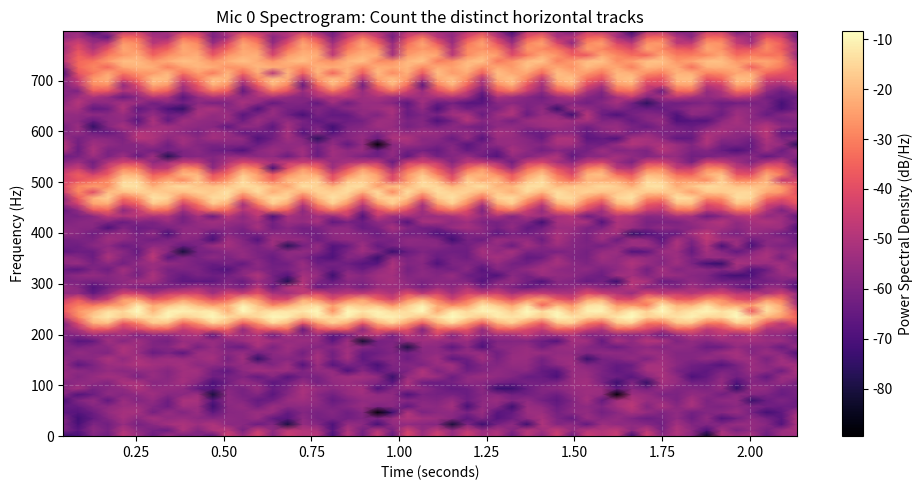
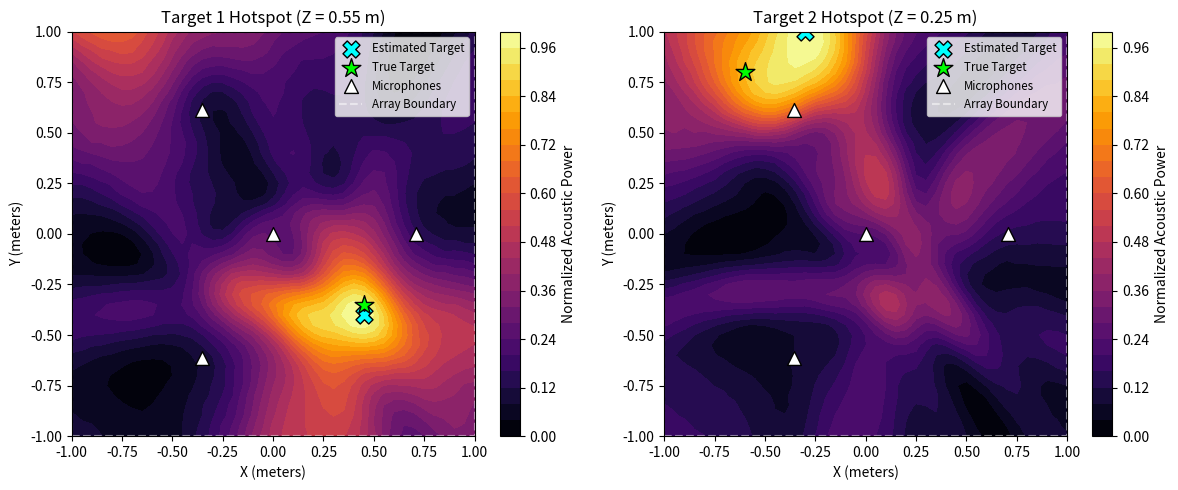

Reproduce these figures in Python, in order.
import numpy as np
import scipy.signal as signal
from scipy.optimize import least_squares
import scipy.ndimage as ndimage
import matplotlib.pyplot as plt
from mpl_toolkits.mplot3d import Axes3D


# ============================================
##  HELPER FUNCTIONS
# ============================================
def run_verification_suite(tracker, mic_array, test_signal, bandpass=None):
    """
    Validates solver math, TDOA accuracy, statistical bias, and spatial GDOP
    before trusting the simulator for new array geometries.
    """
    print("=== 1. DETERMINISTIC & ORACLE CHECKS (NOISELESS) ===")
    test_pos = np.array([1.8, -0.6, 1.2])

    # Compute exact analytical ground-truth TDOAs
    dists = np.linalg.norm(mic_array - test_pos, axis=1)
    true_tdoas = (dists - dists[0]) / tracker.c_sound

    # Test A: Multilateration solver alone (fed exact TDOAs)
    solver_only_pos = tracker.multilateration(mic_array, true_tdoas)
    solver_err = np.linalg.norm(test_pos - solver_only_pos)
    print(f"Solver-only error (exact TDOAs):  {solver_err * 1e6:.4f} µm  [Target: < 1 µm]")

    # Test B: Full pipeline at ultra-high SNR (100 dB = virtually noiseless)
    rx_clean, _ = tracker.simulate_propagation(test_pos, mic_array, test_signal, snr_db=100)
    est_tdoas = tracker.estimate_tdoa(rx_clean, ref_mic_idx=0, bandpass=bandpass)
    tdoa_err_us = np.max(np.abs(true_tdoas - est_tdoas)) * 1e6

    full_clean_pos = tracker.multilateration(mic_array, est_tdoas)
    full_clean_err = np.linalg.norm(test_pos - full_clean_pos)
    print(f"Max TDOA error (100 dB SNR):      {tdoa_err_us:.4f} µs   [Target: < 0.1 µs]")
    print(f"Full pipeline error (100 dB SNR): {full_clean_err * 1000:.4f} mm  [Target: < 1.0 mm]")

    print("\n=== 2. MONTE CARLO NOISE & BIAS CHECK (50 TRIALS @ 20 dB SNR) ===")
    estimates = []
    for _ in range(50):
        rx_noisy, _ = tracker.simulate_propagation(test_pos, mic_array, test_signal, snr_db=20)
        tdoas = tracker.estimate_tdoa(rx_noisy, ref_mic_idx=0, bandpass=bandpass)
        estimates.append(tracker.multilateration(mic_array, tdoas))

    estimates = np.array(estimates)
    mean_est = np.mean(estimates, axis=0)
    bias_cm = np.linalg.norm(mean_est - test_pos) * 100
    std_xyz_cm = np.std(estimates, axis=0) * 100

    print(f"Mean estimated position:          {np.round(mean_est, 4)} (True: {test_pos})")
    print(f"Systematic bias (mean error):     {bias_cm:.2f} cm   [Target: < 2.0 cm]")
    print(f"XYZ scatter (1-sigma std dev):    {np.round(std_xyz_cm, 2)} cm")

    print("\n=== 3. SPATIAL RANGE & GDOP SANITY CHECK (100 dB SNR) ===")
    for r in [0.5, 1.0, 2.0, 4.0]:
        # Place target along a fixed diagonal ray at increasing distances
        direction = np.array([1.0, -0.5, 0.8])
        direction /= np.linalg.norm(direction)
        pos = direction * r

        rx, _ = tracker.simulate_propagation(pos, mic_array, test_signal, snr_db=100)
        tdoas = tracker.estimate_tdoa(rx, ref_mic_idx=0, bandpass=bandpass)
        est = tracker.multilateration(mic_array, tdoas)

        # Decompose error into Angular (bearing) vs Radial (range) components
        est_dir = est / np.linalg.norm(est)
        angle_err_deg = np.degrees(np.arccos(np.clip(np.dot(direction, est_dir), -1.0, 1.0)))
        range_err_cm = abs(np.linalg.norm(est) - r) * 100
        print(f"Range {r:3.1f} m -> Bearing Error: {angle_err_deg:.4f}° | Range Error: {range_err_cm:.3f} cm")


# ==========================================
## VISUALIZATION DIAGNOSTICS
# ==========================================
def plot_3d_geometry(mic_positions, true_pos, est_pos, title="3D Array Localization"):
    """
    Plots the microphone array, the true target position, and the solver's estimate.
    Helps visualize spatial relationships and Z-axis (height) ambiguity.
    """
    fig = plt.figure(figsize=(10, 8))
    ax = fig.add_subplot(111, projection='3d')

    # Plot Microphones
    ax.scatter(mic_positions[:, 0], mic_positions[:, 1], mic_positions[:, 2],
               c='black', marker='^', s=100, label='Microphones')

    # Plot Ground Truth
    ax.scatter(true_pos[0], true_pos[1], true_pos[2],
               c='green', marker='*', s=200, label='True Position')

    # Plot Estimate
    ax.scatter(est_pos[0], est_pos[1], est_pos[2],
               c='red', marker='X', s=150, label='Estimated Position')

    # Draw a line between true and estimated to highlight error magnitude
    ax.plot([true_pos[0], est_pos[0]], [true_pos[1], est_pos[1]], [true_pos[2], est_pos[2]],
            'r--', alpha=0.5, label='Error Vector')

    ax.set_xlabel('X (meters)')
    ax.set_ylabel('Y (meters)')
    ax.set_zlabel('Z (meters)')
    ax.set_title(title)
    ax.legend()
    plt.show()


def plot_cross_correlation(tracker, received_signals, ref_mic_idx=0,
                           target_mic_idx=1, bandpass=None, use_gcc_phat=True):
    """
    Visualizes the cross-correlation function between two microphones.
    Essential for diagnosing cycle-skipping on periodic pollinator wingbeats.
    """
    # Apply bandpass if requested
    if bandpass is not None:
        sos = signal.butter(4, bandpass, btype='bandpass', fs=tracker.fs, output='sos')
        proc_signals = signal.sosfiltfilt(sos, received_signals, axis=1)
    else:
        proc_signals = received_signals

    ref_sig = proc_signals[ref_mic_idx]
    tar_sig = proc_signals[target_mic_idx]

    # Calculate standard cross-correlation
    n = len(ref_sig)
    n_fft = 1 << (2 * n - 1).bit_length()
    REF_FFT = np.fft.rfft(ref_sig, n=n_fft)
    TAR_FFT = np.fft.rfft(tar_sig, n=n_fft)

    cross_spec = TAR_FFT * np.conj(REF_FFT)

    if use_gcc_phat:
        mag = np.abs(cross_spec)
        cross_spec = cross_spec / (mag + 0.05 * np.max(mag))

    corr = np.fft.fftshift(np.fft.irfft(cross_spec, n=n_fft))
    lags = np.arange(-n_fft // 2, n_fft // 2) / tracker.fs * 1000  # in milliseconds

    # Zoom in on the central +/- 10 ms
    mask = (lags >= -10) & (lags <= 10)

    plt.figure(figsize=(10, 4))
    plt.plot(lags[mask], corr[mask], color='blue')
    plt.title(f"Cross-Correlation (Mic {ref_mic_idx} vs Mic {target_mic_idx}) | GCC-PHAT: {use_gcc_phat}")
    plt.xlabel("Time Lag (ms)")
    plt.ylabel("Correlation Amplitude")
    plt.grid(True)
    plt.tight_layout()
    plt.show()


def plot_spatial_error_heatmap(tracker, mic_positions, test_signal, z_height=0.55,
                               grid_size=2.0, resolution=15, snr_db=15,
                               bandpass=(150, 1200), jitter_sec=50e-6):
    """
    Maps spatial GDOP by querying the simulator across a grid.
    """
    print(f"\nGenerating {resolution}x{resolution} heatmap... (this may take a few seconds)")

    x_vals = np.linspace(-grid_size, grid_size, resolution)
    y_vals = np.linspace(-grid_size, grid_size, resolution)
    X, Y = np.meshgrid(x_vals, y_vals)
    error_grid = np.zeros_like(X)

    for i in range(resolution):
        for j in range(resolution):
            pos = np.array([X[i, j], Y[i, j], z_height])

            # Pass jitter directly into the physics simulator
            rx, _ = tracker.simulate_propagation(pos, mic_positions, test_signal,
                                                 snr_db=snr_db, jitter_sec=jitter_sec)

            tdoas = tracker.estimate_tdoa(rx, mic_positions=mic_positions,
                                          bandpass=bandpass, use_gcc_phat=True)

            est = tracker.multilateration(mic_positions, tdoas, bounds=([-5.0, -5.0, 0.0], [5.0, 5.0, 5.0]))

            error_grid[i, j] = np.linalg.norm(pos - est) * 100

    plt.figure(figsize=(9, 7))

    max_err = max(5.0, np.max(error_grid))
    levels = np.linspace(0, max_err, 26)

    cp = plt.contourf(X, Y, error_grid, levels=levels, cmap='viridis_r', extend='max')
    plt.colorbar(cp, label="Localization Error (cm)")

    plt.scatter(mic_positions[:, 0], mic_positions[:, 1], c='red', marker='^', s=100, label='Microphones')
    plt.plot([-1.0, 1.0, 1.0, -1.0, -1.0], [-1.0, -1.0, 1.0, 1.0, -1.0], 'r--', alpha=0.5, label='2x2m Patch')

    plt.title(f"Spatial Error (SNR {snr_db}dB + {jitter_sec * 1e6:.0f}µs Jitter, Z={z_height}m)")
    plt.xlabel("X Position (meters)")
    plt.ylabel("Y Position (meters)")
    plt.legend(loc='upper right')
    plt.tight_layout()
    plt.show()


def plot_srp_phat_slices(grid_data, est_positions, true_positions=None, mic_positions=None):
    """
    Slices the 3D SRP-PHAT acoustic power grid at the Z-height of each estimated target
    to visualize the spatial hotspots.
    """
    X, Y, Z, power_3d = grid_data
    z_coords = Z[0, 0, :]  # Extract 1D array of Z grid coordinates

    num_targets = len(est_positions)
    fig, axes = plt.subplots(1, num_targets, figsize=(6 * num_targets, 5))

    # Handle single target case (axes is not an iterable)
    if num_targets == 1:
        axes = [axes]

    for i, est_pos in enumerate(est_positions):
        ax = axes[i]

        # Find the Z-index closest to the estimated target's height
        est_z = est_pos[2]
        z_idx = np.argmin(np.abs(z_coords - est_z))
        actual_z = z_coords[z_idx]

        # Extract the 2D power slice at that Z-height
        power_slice = power_3d[:, :, z_idx]
        X_slice = X[:, :, z_idx]
        Y_slice = Y[:, :, z_idx]

        # Normalize the slice for consistent color mapping
        slice_min, slice_max = np.min(power_slice), np.max(power_slice)
        norm_slice = (power_slice - slice_min) / (slice_max - slice_min + 1e-12)

        # Plot the acoustic heatmap
        cp = ax.contourf(X_slice, Y_slice, norm_slice, levels=30, cmap='inferno')
        plt.colorbar(cp, ax=ax, label="Normalized Acoustic Power")

        # Plot the estimated position
        ax.scatter(est_pos[0], est_pos[1], c='cyan', marker='X', s=150,
                   edgecolor='black', label='Estimated Target')

        # Overlay True Positions if provided
        if true_positions is not None:
            for true_pos in true_positions:
                # Only plot true positions that are roughly at this Z-height
                if abs(true_pos[2] - actual_z) < 0.15:
                    ax.scatter(true_pos[0], true_pos[1], c='lime', marker='*', s=200,
                               edgecolor='black', label='True Target')

        # Overlay Microphones if provided
        if mic_positions is not None:
            ax.scatter(mic_positions[:, 0], mic_positions[:, 1], c='white', marker='^',
                       s=100, edgecolor='black', label='Microphones')

            # Draw the 2x2m patch boundary
            ax.plot([-1.0, 1.0, 1.0, -1.0, -1.0], [-1.0, -1.0, 1.0, 1.0, -1.0],
                    'w--', alpha=0.5, label='Array Boundary')

        ax.set_title(f"Target {i + 1} Hotspot (Z = {actual_z:.2f} m)")
        ax.set_xlabel("X (meters)")
        ax.set_ylabel("Y (meters)")
        ax.legend(loc='upper right', fontsize='small')

    plt.tight_layout()
    plt.show()


def count_pollinators_visually(received_signals, fs, ref_mic_idx=0, max_freq=800):
    """
    Generates a high-resolution spectrogram of the reference microphone
    so you can visually count the distinct wingbeat frequency tracks.
    """
    ref_audio = received_signals[ref_mic_idx]

    # Use a large window (e.g., 4096 samples at 48kHz = ~85ms)
    # to get very high frequency resolution for separating closely pitched bees
    nperseg = min(4096, len(ref_audio))

    freqs, times, Sxx = signal.spectrogram(
        ref_audio,
        fs=fs,
        window='hann',
        nperseg=nperseg,
        noverlap=nperseg // 2,
        scaling='density'
    )

    # Convert to log scale (dB) for visualization
    Sxx_db = 10 * np.log10(Sxx + 1e-10)

    # Filter to the relevant insect frequencies
    freq_mask = freqs <= max_freq
    freqs = freqs[freq_mask]
    Sxx_db = Sxx_db[freq_mask, :]

    plt.figure(figsize=(10, 5))
    # cmap='magma' or 'inferno' highlights the distinct harmonic tracks best
    plt.pcolormesh(times, freqs, Sxx_db, shading='gouraud', cmap='magma')

    plt.title(f"Mic {ref_mic_idx} Spectrogram: Count the distinct horizontal tracks")
    plt.ylabel('Frequency (Hz)')
    plt.xlabel('Time (seconds)')

    # Add subtle grid lines to make estimating the bandpass frequencies easier
    plt.grid(color='white', alpha=0.2, linestyle='--')

    plt.colorbar(label='Power Spectral Density (dB/Hz)')
    plt.tight_layout()
    plt.show()


# ============================================
## CLASS DEFINITION
# ============================================
class InsectLocalizationArray:
    """
    A Python port of the core Array WAH multilateration pipeline,
    adapted for pollinator insect wingbeats and sonication buzzes.
    """
    # ---------------------------------------------------------------------
    def __init__(self, fs=44100, c_sound=343.0):
        # 44.1 kHz is sufficient for insects, unlike the 250+ kHz needed for bats.
        self.fs = fs
        self.c_sound = c_sound

    # ==========================================
    # 1. GEOMETRY METHODS
    # ==========================================
    def setup_tetrahedral_array(self, radius=0.15):
        """Compact 3D array (Verified for Bats)"""
        return np.array([
            [0, 0, radius],
            [2 * np.sqrt(2) * radius / 3, 0, -radius / 3],
            [-np.sqrt(2) * radius / 3, np.sqrt(6) * radius / 3, -radius / 3],
            [-np.sqrt(2) * radius / 3, -np.sqrt(6) * radius / 3, -radius / 3]
        ])


    def setup_perimeter_array(self, width=2.0, length=2.0, low_z=0.15, high_z=0.85, add_center_mic=True):
        """Staggered 3D perimeter array framing a patch (For Pollinators)"""
        hx, hy = width / 2.0, length / 2.0
        mics = [
            [-hx, -hy, low_z],  # Mic 0 (Reference): Southwest, low
            [hx, -hy, high_z],  # Mic 1: Southeast, elevated
            [hx, hy, low_z],  # Mic 2: Northeast, low
            [-hx, hy, high_z],  # Mic 3: Northwest, elevated
        ]
        if add_center_mic:
            mics.append([0.0, 0.0, (low_z + high_z) / 2.0])
        return np.array(mics, dtype=float)

    def calibrate_array(self, rough_mic_positions, known_pop_locations, pop_audio_clips):
        """
        Uses least-squares optimization to refine microphone coordinates based on
        the Time Difference of Arrival (TDOA) of impulsive sounds at known locations.

        rough_mic_positions: [num_mics, 3] array of estimated positions
        known_pop_locations: list of [X, Y, Z] coordinates for each balloon pop
        pop_audio_clips: list of audio arrays [num_mics, samples], one for each pop
        """
        import scipy.optimize as optimize

        num_mics = rough_mic_positions.shape[0]
        num_pops = len(known_pop_locations)
        observed_tdoas = []

        # 1. Extract the exact arrival times of the balloon pops
        for k in range(num_pops):
            audio = pop_audio_clips[k]
            arrival_samples = np.argmax(np.abs(audio), axis=1)

            # Convert sample differences to time differences (seconds) relative to Mic 0
            tdoas_sec = (arrival_samples - arrival_samples[0]) / self.fs
            observed_tdoas.append(tdoas_sec)

        observed_tdoas = np.array(observed_tdoas)

        # 2. Define the Error Function for the optimizer
        def tdoa_error(flat_mics):
            # Reshape the flat array back into [num_mics, 3] coordinates
            mics = flat_mics.reshape(num_mics, 3)
            errors = []

            for k in range(num_pops):
                pop_pos = known_pop_locations[k]

                # Calculate theoretical distances from this pop to all mics
                distances = np.linalg.norm(mics - pop_pos, axis=1)

                # Convert to theoretical TDOAs relative to Mic 0
                theoretical_tdoas = (distances - distances[0]) / self.c_sound

                # The error is the difference between theoretical and real audio delays
                errors.extend(theoretical_tdoas - observed_tdoas[k])

            # To prevent the whole array from mathematically "floating" away,
            # we force Mic 0 to stay exactly where the user measured it.
            anchor_error = np.linalg.norm(mics[0] - rough_mic_positions[0]) * 10
            errors.append(anchor_error)

            return errors

        # 3. Run the Optimization
        # Flatten the initial guesses into a 1D array for the solver
        initial_guess = rough_mic_positions.flatten()

        print("Optimizing microphone coordinates...")
        result = optimize.least_squares(tdoa_error, initial_guess, method='lm')

        refined_positions = result.x.reshape(num_mics, 3)
        return refined_positions


    # ==========================================
    # 2. SIGNAL GENERATORS
    # ==========================================
    def generate_bat_call(self, duration=0.005, f_start=80000, f_end=30000, method='logarithmic'):
        """
        Generates a downward frequency-modulated (FM) echolocation chirp,
        matching the standard acoustic model in Array_WAH.

        Parameters:
        - duration: Call length in seconds (typically 2-10 ms for FM bats).
        - f_start: Starting ultrasonic frequency in Hz (e.g., 80 kHz).
        - f_end: Ending frequency in Hz (e.g., 30 kHz).
        - method: 'linear' or 'logarithmic' (hyperbolic/exponential sweep).
        """
        if self.fs < 2 * max(f_start, f_end):
            raise ValueError(f"Sampling rate ({self.fs} Hz) violates Nyquist limit for {max(f_start, f_end)} Hz call.")

        t = np.linspace(0, duration, int(self.fs * duration), endpoint=False)

        # Generate fundamental FM sweep
        sig = signal.chirp(t, f0=f_start, f1=f_end, t1=duration, method=method)

        # Add a weaker second harmonic (common in real bat calls, if within Nyquist limit)
        if self.fs > 2 * (2 * f_start):
            sig += 0.3 * signal.chirp(t, f0=f_start * 2, f1=f_end * 2, t1=duration, method=method)

        # Apply a Tukey (tapered cosine) window to shape the call envelope smoothly
        sig *= signal.windows.tukey(len(sig), alpha=0.25)

        # Zero-pad with 2 ms of silence before and after
        pad_len = int(self.fs * 0.002)
        return np.pad(sig, (pad_len, pad_len), 'constant')

    # ---------------------------------------------------------------------
    def generate_pollinator_buzz(self,
                                 duration=0.15,
                                 f0=235.0,
                                 fm_jitter_hz=8.0):
        """
        Simulates a realistic bee/pollinator flight buzz:
        - Fundamental wingbeat (180-280 Hz) + strong 2nd, 3rd, 4th harmonics
        - Slight natural frequency modulation (flight maneuvers) which breaks pure
          periodicity and helps cross-correlation lock onto the true delay.
        """
        t = np.linspace(0, duration, int(self.fs * duration), endpoint=False)

        # Slight organic pitch drift during flight (helps prevent cycle-skipping)
        freq_drift = fm_jitter_hz * np.sin(2 * np.pi * 6.0 * t)
        phase = 2 * np.pi * np.cumsum(f0 + freq_drift) / self.fs

        # Harmonic series typical of Apis / Bombus wingbeats
        sig = (
                1.00 * np.sin(phase) +
                0.75 * np.sin(2 * phase + 0.4) +
                0.45 * np.sin(3 * phase + 1.1) +
                0.25 * np.sin(4 * phase + 2.0)
        )

        sig *= signal.windows.tukey(len(sig), alpha=0.2)
        pad_len = int(self.fs * 0.02)  # 20 ms silence padding
        return np.pad(sig, (pad_len, pad_len), 'constant')

    # ==========================================
    # 3. VERIFIED PHYSICS CORE
    # ==========================================
    def simulate_propagation(self, source_pos, mic_positions, clean_sig, snr_db=20, jitter_sec=0.0):
        """Verified FFT exact phase-shift propagation with optional environmental jitter"""
        received_signals = []
        distances = np.linalg.norm(mic_positions - source_pos, axis=1)
        delays_sec = distances / self.c_sound

        # Inject physical path jitter (wind, thermal gradients) before waveform generation
        if jitter_sec > 0:
            delays_sec += np.random.normal(0, jitter_sec, len(delays_sec))
            # Ensure no negative delays in edge cases
            delays_sec = np.maximum(delays_sec, 0.0)

        max_delay_samples = int(np.ceil(np.max(delays_sec) * self.fs))
        total_len = len(clean_sig) + max_delay_samples + 10

        padded_sig = np.pad(clean_sig, (0, total_len - len(clean_sig)))
        SIG_FFT = np.fft.rfft(padded_sig)
        freqs = np.fft.rfftfreq(total_len, d=1.0 / self.fs)

        active_rms_1m = np.sqrt(np.mean(clean_sig[clean_sig != 0] ** 2))

        for dist, tau in zip(distances, delays_sec):
            amplitude = 1.0 / max(dist, 0.05)
            phase_shift = np.exp(-1j * 2 * np.pi * freqs * tau)
            rx = np.fft.irfft(SIG_FFT * phase_shift, n=total_len) * amplitude

            sig_power_ref = (active_rms_1m / 1.0) ** 2
            noise_power = sig_power_ref / (10 ** (snr_db / 10.0))
            noise = np.random.normal(0, np.sqrt(noise_power), total_len)
            received_signals.append(rx + noise)

        return np.array(received_signals), distances


    # ------------------------------------------------------------------------------------------------------
    def estimate_tdoa(self,
                      received_signals,
                      ref_mic_idx=0,
                      bandpass=None,
                      upsample_factor=32,
                      use_gcc_phat=False,
                      mic_positions=None):
        """Verified FFT upsampled cross-correlation, extended for pollinators"""
        num_mics = received_signals.shape[0]
        tdoas = np.zeros(num_mics)

        if bandpass is not None:
            sos = signal.butter(4, bandpass, btype='bandpass', fs=self.fs, output='sos')
            proc_signals = signal.sosfiltfilt(sos, received_signals, axis=1)
        else:
            proc_signals = received_signals

        ref_sig = proc_signals[ref_mic_idx]
        n = len(ref_sig)
        n_fft = 1 << (2 * n - 1).bit_length()
        REF_FFT = np.fft.rfft(ref_sig, n=n_fft)
        n_fft_up = n_fft * upsample_factor

        for i in range(num_mics):
            if i == ref_mic_idx:
                continue

            SIG_FFT = np.fft.rfft(proc_signals[i], n=n_fft)
            cross_spec = SIG_FFT * np.conj(REF_FFT)

            # Feature Extension: GCC-PHAT whitening for periodic insect buzzes
            if use_gcc_phat:
                mag = np.abs(cross_spec)
                floor = 0.05 * np.max(mag)
                cross_spec = cross_spec / (mag + floor)

            cross_spec_up = np.zeros(n_fft_up // 2 + 1, dtype=complex)
            cross_spec_up[:len(cross_spec)] = cross_spec
            corr_up = np.fft.fftshift(np.fft.irfft(cross_spec_up, n=n_fft_up))
            center = n_fft_up // 2

            # Feature Extension: Clamping search window to physical array bounds
            if mic_positions is not None:
                max_dist = np.linalg.norm(mic_positions[i] - mic_positions[ref_mic_idx])
                max_lag_up = int(np.ceil((max_dist / self.c_sound) * self.fs * upsample_factor * 1.1))
                search_window = corr_up[center - max_lag_up: center + max_lag_up + 1]
                peak_idx = np.argmax(search_window) + (center - max_lag_up)
            else:
                peak_idx = np.argmax(corr_up)

            lag_samples = (peak_idx - center) / upsample_factor
            tdoas[i] = lag_samples / self.fs

        return tdoas

    # ------------------------------------------------------------------------------------------------------
    def srp_phat(self, received_signals, mic_positions, bounds=([-1.0, -1.0, 0.0], [1.0, 1.0, 1.0]),
                 resolution=0.05, bandpass=None, num_targets=2, exclusion_radius=0.4):
        """
        Scans a 3D volume to find multiple acoustic sources simultaneously
        by mapping spatial acoustic power.
        """
        import itertools

        # 1. Filter signals
        if bandpass is not None:
            sos = signal.butter(4, bandpass, btype='bandpass', fs=self.fs, output='sos')
            proc_signals = signal.sosfiltfilt(sos, received_signals, axis=1)
        else:
            proc_signals = received_signals

        num_mics = proc_signals.shape[0]
        n_samples = proc_signals.shape[1]
        n_fft = 1 << (2 * n_samples - 1).bit_length()

        # 2. Compute FFTs once for all microphones
        ffts = [np.fft.rfft(proc_signals[i], n=n_fft) for i in range(num_mics)]

        # 3. Compute GCC-PHAT for EVERY unique pair of microphones (not just vs reference)
        mic_pairs = list(itertools.combinations(range(num_mics), 2))
        gcc_funcs = []

        for i, j in mic_pairs:
            cross_spec = ffts[j] * np.conj(ffts[i])
            mag = np.abs(cross_spec)
            floor = 0.05 * np.max(mag)
            cross_spec = cross_spec / (mag + floor)

            corr = np.fft.fftshift(np.fft.irfft(cross_spec, n=n_fft))
            gcc_funcs.append(corr)

        gcc_funcs = np.array(gcc_funcs)
        center_idx = n_fft // 2

        # 4. Generate the 3D scanning grid
        x_min, y_min, z_min = bounds[0]
        x_max, y_max, z_max = bounds[1]

        x = np.arange(x_min, x_max + resolution, resolution)
        y = np.arange(y_min, y_max + resolution, resolution)
        z = np.arange(z_min, z_max + resolution, resolution)

        X, Y, Z = np.meshgrid(x, y, z, indexing='ij')
        grid_points = np.vstack([X.ravel(), Y.ravel(), Z.ravel()]).T

        # 5. Steer the array (Vectorized distance and lag calculation)
        # Calculate distances from every grid point to every microphone
        distances = np.linalg.norm(grid_points[:, np.newaxis, :] - mic_positions[np.newaxis, :, :], axis=2)
        power_grid = np.zeros(grid_points.shape[0])

        for pair_idx, (i, j) in enumerate(mic_pairs):
            # Calculate theoretical TDOA for this specific grid point and mic pair
            tdoa = (distances[:, j] - distances[:, i]) / self.c_sound
            lag_samples = np.round(tdoa * self.fs).astype(int)

            # Sum the GCC-PHAT correlation energy at that specific lag
            indices = np.clip(center_idx + lag_samples, 0, n_fft - 1)
            power_grid += gcc_funcs[pair_idx, indices]

        # 6. Extract targets using Local Maxima and Dynamic Thresholding
        # Reshape power grid back to 3D matrix (X, Y, Z)
        power_3d = power_grid.reshape(X.shape)

        # A. Find true local peaks (must be the highest point in a surrounding 3D box)
        # size=9 on a 5cm grid means it checks a 45cm neighborhood
        local_max_mask = (power_3d == ndimage.maximum_filter(power_3d, size=9))

        # B. Apply a dynamic threshold (e.g., must be at least 60% as strong as the loudest peak)
        global_max = np.max(power_3d)
        threshold_mask = (power_3d > 0.40 * global_max)

        # C. Find grid indices where BOTH conditions are true
        valid_peaks_indices = np.argwhere(local_max_mask & threshold_mask)

        # D. Sort the valid peaks by their acoustic power (loudest first)
        peak_powers = [power_3d[tuple(idx)] for idx in valid_peaks_indices]
        sorted_order = np.argsort(peak_powers)[::-1]

        estimated_positions = []
        for i in range(min(num_targets, len(sorted_order))):
            idx = valid_peaks_indices[sorted_order[i]]
            # Convert matrix indices back to physical spatial coordinates
            pos = np.array([x[idx[0]], y[idx[1]], z[idx[2]]])
            estimated_positions.append(pos)

        # Optional: Print warning if it couldn't find enough distinct peaks
        if len(estimated_positions) < num_targets:
            print(f"Warning: Only found {len(estimated_positions)} distinct targets above the noise threshold.")

        return np.array(estimated_positions), (X, Y, Z, power_3d)


    # ------------------------------------------------------------------------------------------------------
    def cancel_interferer(self, received_signals, mic_positions, interferer_pos):
        """
        Uses frequency-domain Delay-and-Sum beamforming to estimate the clean waveform
        of a known loud target, then subtracts its acoustic footprint from the raw audio.
        """
        num_mics = received_signals.shape[0]
        n_samples = received_signals.shape[1]

        # 1. Calculate propagation delays from the known interferer to each mic
        distances = np.linalg.norm(mic_positions - interferer_pos, axis=1)
        delays_sec = distances / self.c_sound

        ffts = np.fft.rfft(received_signals, axis=1)
        freqs = np.fft.rfftfreq(n_samples, d=1.0 / self.fs)

        # 2. Steer array backwards to estimate the clean source waveform (Delay-and-Sum)
        aligned_ffts = []
        for i in range(num_mics):
            # Advance phase to cancel propagation delay, shifting source to t=0
            phase_shift = np.exp(1j * 2 * np.pi * freqs * delays_sec[i])
            # Multiply by distance to reverse the 1/r amplitude attenuation
            aligned_ffts.append(ffts[i] * phase_shift * max(distances[i], 0.05))

        # Average the aligned signals to isolate Bee A (Bee B is smeared out)
        estimated_source_fft = np.mean(aligned_ffts, axis=0)

        # 3. Project the estimated waveform back to the mics and subtract
        residual_signals = np.zeros_like(received_signals)
        for i in range(num_mics):
            # Retard phase to simulate forward propagation to the mic
            phase_shift = np.exp(-1j * 2 * np.pi * freqs * delays_sec[i])
            # Re-apply 1/r amplitude attenuation
            amplitude = 1.0 / max(distances[i], 0.05)

            mic_interferer_fft = estimated_source_fft * phase_shift * amplitude
            mic_interferer_audio = np.fft.irfft(mic_interferer_fft, n=n_samples)

            # Mathematically cancel the interferer from the raw audio
            residual_signals[i] = received_signals[i] - mic_interferer_audio

        return residual_signals


    # ------------------------------------------------------------------------------------------------------
    def multilateration(self, mic_positions, tdoas, ref_mic_idx=0, initial_guess=None, bounds=None):
        """Verified Multi-start Levenberg-Marquardt, extended to support TRF bounds"""
        ref_pos = mic_positions[ref_mic_idx]

        def objective_function(guess):
            d_ref = np.linalg.norm(guess - ref_pos)
            errors = []
            for i, mic in enumerate(mic_positions):
                if i == ref_mic_idx:
                    continue
                d_i = np.linalg.norm(guess - mic)
                errors.append(((d_i - d_ref) / self.c_sound) - tdoas[i])
            return np.array(errors)

        if initial_guess is not None:
            guesses = [np.array(initial_guess, dtype=float)]
        else:
            # Generate guesses covering both the compact bat array and 2m pollinator array
            guesses = [np.array([x, y, z], dtype=float)
                       for x in (-0.5, 0.5, 1.0) for y in (-0.5, 0.5, 1.0) for z in (-0.5, 0.5, 1.0)]

        # Switch solver method safely if bounds are passed in
        method = 'trf' if bounds is not None else 'lm'
        kwargs = {'bounds': bounds} if bounds is not None else {}

        best_result = None
        for guess in guesses:
            try:
                res = least_squares(objective_function, guess, method=method, **kwargs)
                if best_result is None or res.cost < best_result.cost:
                    best_result = res
            except ValueError:
                # Skip guesses that fall outside provided bounds
                continue

        return best_result.x


# ============================================
## MAIN
# ============================================
# --- Execution Example ---
if __name__ == "__main__":
    np.random.seed(47)
    sim = InsectLocalizationArray(fs=48000)
    # pol_mics = sim.setup_perimeter_array(width=2.0, length=2.0)
    pol_mics = sim.setup_tetrahedral_array(radius=0.75)

    print("=== SRP-PHAT: IDENTICAL FREQUENCY OVERLAP ===")

    # 1. Generate two insects with the exact same wingbeat (250 Hz)
    sig_A = sim.generate_pollinator_buzz(duration=2.15, f0=240.0)
    sig_B = sim.generate_pollinator_buzz(duration=2.15, f0=250.0)

    true_pos_A = np.array([0.45, -0.35, 0.55])
    true_pos_B = np.array([-0.60, 0.80, 0.30])

    # 2. Propagate and mix their signals at the array
    rx_A, _ = sim.simulate_propagation(true_pos_A, pol_mics, sig_A, snr_db=15)
    rx_B, _ = sim.simulate_propagation(true_pos_B, pol_mics, sig_B, snr_db=15)

    # Find the maximum sample length between the two signals
    max_len = max(rx_A.shape[1], rx_B.shape[1])

    # Pad the time axis (axis 1) of both arrays with zeros at the end to match max_len
    rx_A_padded = np.pad(rx_A, ((0, 0), (0, max_len - rx_A.shape[1])), 'constant')
    rx_B_padded = np.pad(rx_B, ((0, 0), (0, max_len - rx_B.shape[1])), 'constant')

    # Now they share the exact same dimensions and can be mixed
    rx_mixed = rx_A_padded + rx_B_padded

    # 4. Generate the spectrogram to count the bees manually
    print("Generating spectrogram...")
    count_pollinators_visually(rx_mixed, fs=sim.fs, ref_mic_idx=0, max_freq=800)

    # 3. Run the SRP-PHAT Grid Scanner
    print("Scanning 3D volume (this takes a moment)...")
    est_positions, grid_data = sim.srp_phat(
        rx_mixed,
        mic_positions=pol_mics,
        bounds=([-1.0, -1.0, 0.0], [1.0, 1.0, 1.0]),
        resolution=0.05,  # 5 cm grid spacing
        num_targets=2,
        exclusion_radius=0.4  # Minimum distance between bees
    )

    # 4. Match estimates to ground truth (order doesn't matter)
    for est in est_positions:
        err_A = np.linalg.norm(true_pos_A - est) * 100
        err_B = np.linalg.norm(true_pos_B - est) * 100

        if err_A < err_B:
            print(f"Located Target near Bee A | Error: {err_A:.1f} cm")
        else:
            print(f"Located Target near Bee B | Error: {err_B:.1f} cm")

    # 5. Visualize the SRP-PHAT Spatial Hotspots
    plot_srp_phat_slices(
        grid_data,
        est_positions,
        true_positions=[true_pos_A, true_pos_B],
        mic_positions=pol_mics
    )
